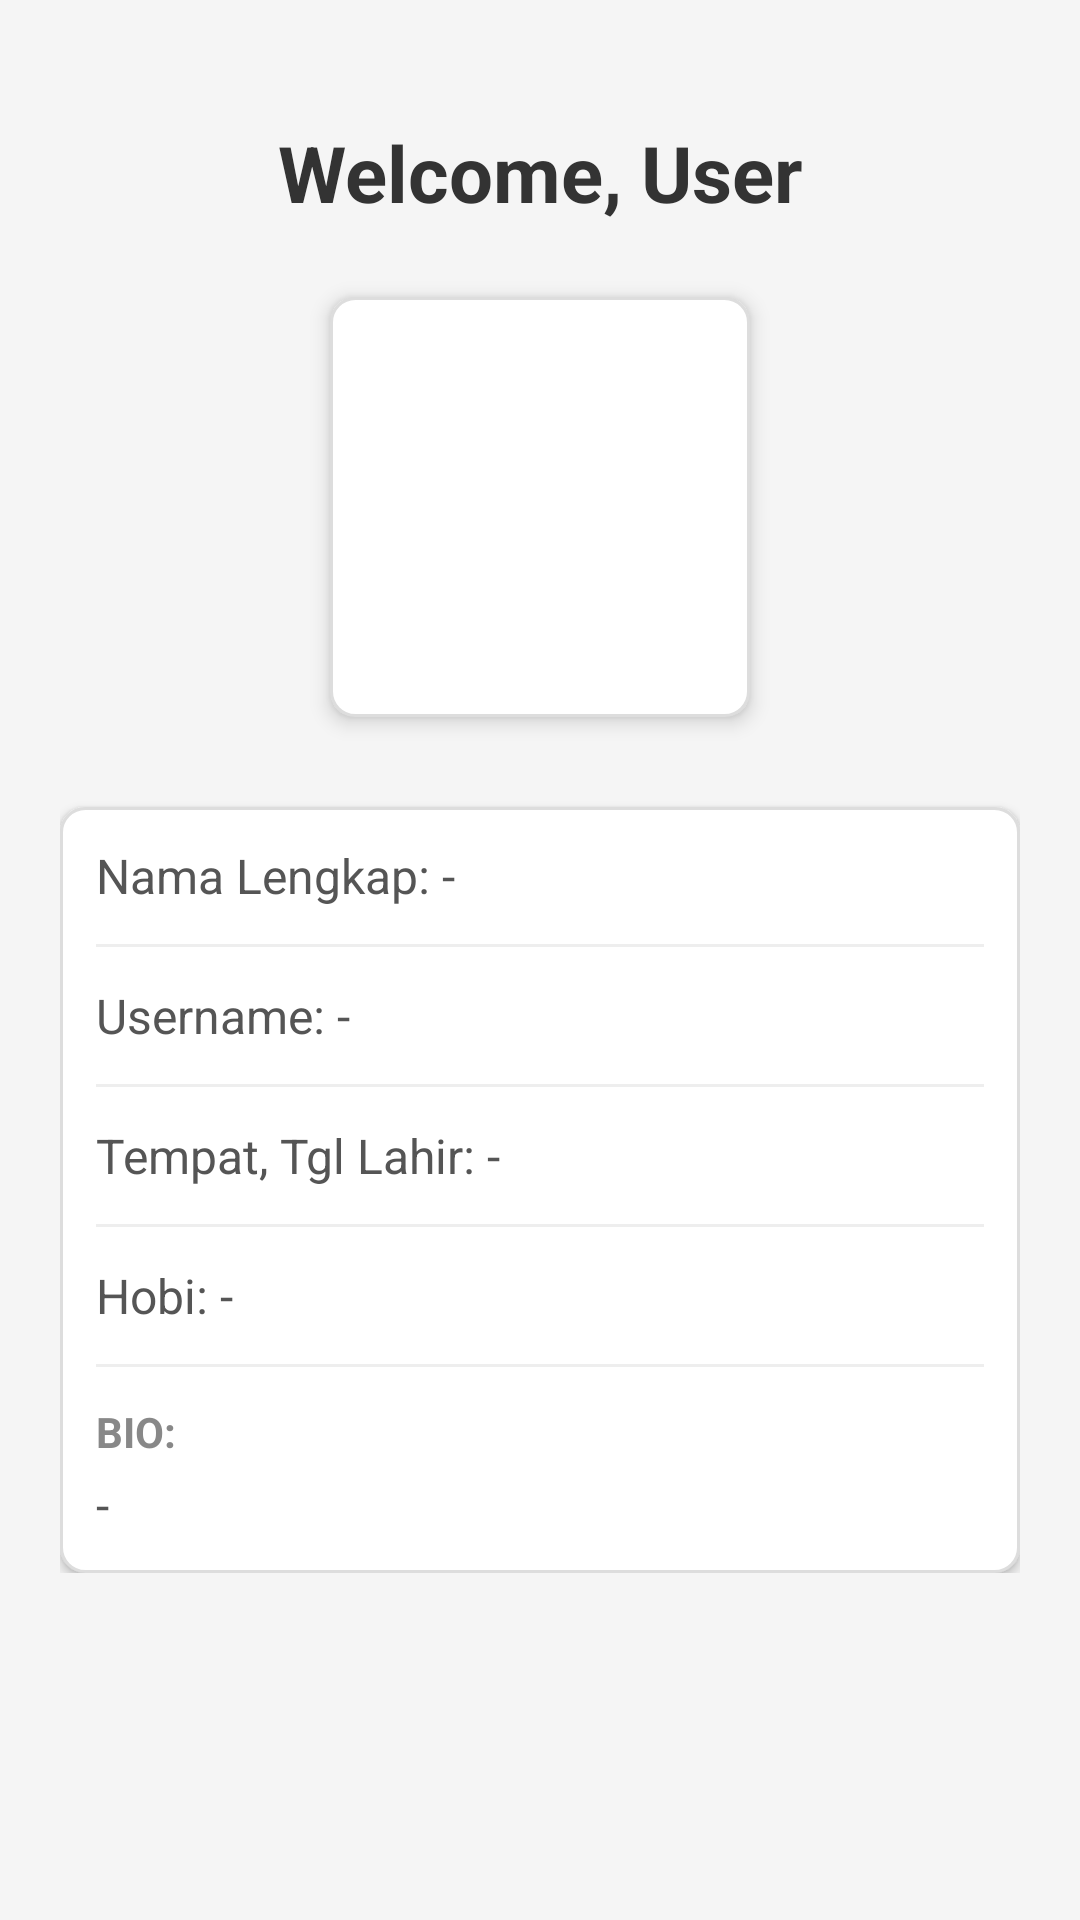

The Android layout XML behind this screen, and the referenced resources:
<!-- AndroidManifest.xml: application theme Theme.AppCompat.Light.NoActionBar -->
<!-- res/layout/activity_dashboard.xml -->
<?xml version="1.0" encoding="utf-8"?>
<ScrollView xmlns:android="http://schemas.android.com/apk/res/android"
    android:layout_width="match_parent"
    android:layout_height="match_parent"
    android:background="#F5F5F5">

    <LinearLayout
        android:layout_width="match_parent"
        android:layout_height="wrap_content"
        android:orientation="vertical"
        android:padding="20dp">

        <TextView
            android:id="@+id/tvWelcome"
            android:layout_width="match_parent"
            android:layout_height="wrap_content"
            android:text="Welcome, User"
            android:textSize="26sp"
            android:textStyle="bold"
            android:textColor="#333333"
            android:gravity="center"
            android:layout_marginTop="20dp"
            android:layout_marginBottom="24dp"/>

        <ImageView
            android:id="@+id/ivDashProfile"
            android:layout_width="140dp"
            android:layout_height="140dp"
            android:layout_gravity="center"
            android:scaleType="centerCrop"
            android:src="@drawable/ic_launcher_background"
            android:background="@drawable/bg_box"
            android:elevation="4dp"
            android:layout_marginBottom="30dp"/>

        
        <LinearLayout
            android:layout_width="match_parent"
            android:layout_height="wrap_content"
            android:orientation="vertical"
            android:background="@drawable/bg_box"
            android:elevation="2dp">

            <TextView
                android:id="@+id/tvDashNama"
                android:layout_width="match_parent"
                android:layout_height="wrap_content"
                android:text="Nama Lengkap: -"
                android:textSize="16sp"
                android:textColor="#555555"
                android:layout_marginBottom="12dp"/>

            <View
                android:layout_width="match_parent"
                android:layout_height="1dp"
                android:background="#EEEEEE"
                android:layout_marginBottom="12dp"/>

            <TextView
                android:id="@+id/tvDashUsername"
                android:layout_width="match_parent"
                android:layout_height="wrap_content"
                android:text="Username: -"
                android:textSize="16sp"
                android:textColor="#555555"
                android:layout_marginBottom="12dp"/>

            <View
                android:layout_width="match_parent"
                android:layout_height="1dp"
                android:background="#EEEEEE"
                android:layout_marginBottom="12dp"/>

            <TextView
                android:id="@+id/tvDashTTL"
                android:layout_width="match_parent"
                android:layout_height="wrap_content"
                android:text="Tempat, Tgl Lahir: -"
                android:textSize="16sp"
                android:textColor="#555555"
                android:layout_marginBottom="12dp"/>

            <View
                android:layout_width="match_parent"
                android:layout_height="1dp"
                android:background="#EEEEEE"
                android:layout_marginBottom="12dp"/>

            <TextView
                android:id="@+id/tvDashHobi"
                android:layout_width="match_parent"
                android:layout_height="wrap_content"
                android:text="Hobi: -"
                android:textSize="16sp"
                android:textColor="#555555"
                android:layout_marginBottom="12dp"/>

            <View
                android:layout_width="match_parent"
                android:layout_height="1dp"
                android:background="#EEEEEE"
                android:layout_marginBottom="12dp"/>

            <TextView
                android:layout_width="match_parent"
                android:layout_height="wrap_content"
                android:text="BIO:"
                android:textSize="14sp"
                android:textStyle="bold"
                android:textColor="#888888"
                android:layout_marginBottom="4dp"/>

            <TextView
                android:id="@+id/tvDashBio"
                android:layout_width="match_parent"
                android:layout_height="wrap_content"
                android:text="-"
                android:textSize="16sp"
                android:textColor="#555555"/>

        </LinearLayout>

    </LinearLayout>
</ScrollView>
<!-- resources referenced by this layout -->
<resources>
  <!-- drawable bg_box (drawable) -->
  <?xml version="1.0" encoding="utf-8"?>
  <shape xmlns:android="http://schemas.android.com/apk/res/android">
      <solid android:color="#FFFFFF" />
      <stroke
          android:width="1dp"
          android:color="#DDDDDD" />
      <corners android:radius="8dp" />
      <padding
          android:bottom="12dp"
          android:left="12dp"
          android:right="12dp"
          android:top="12dp" />
  </shape>
</resources>
